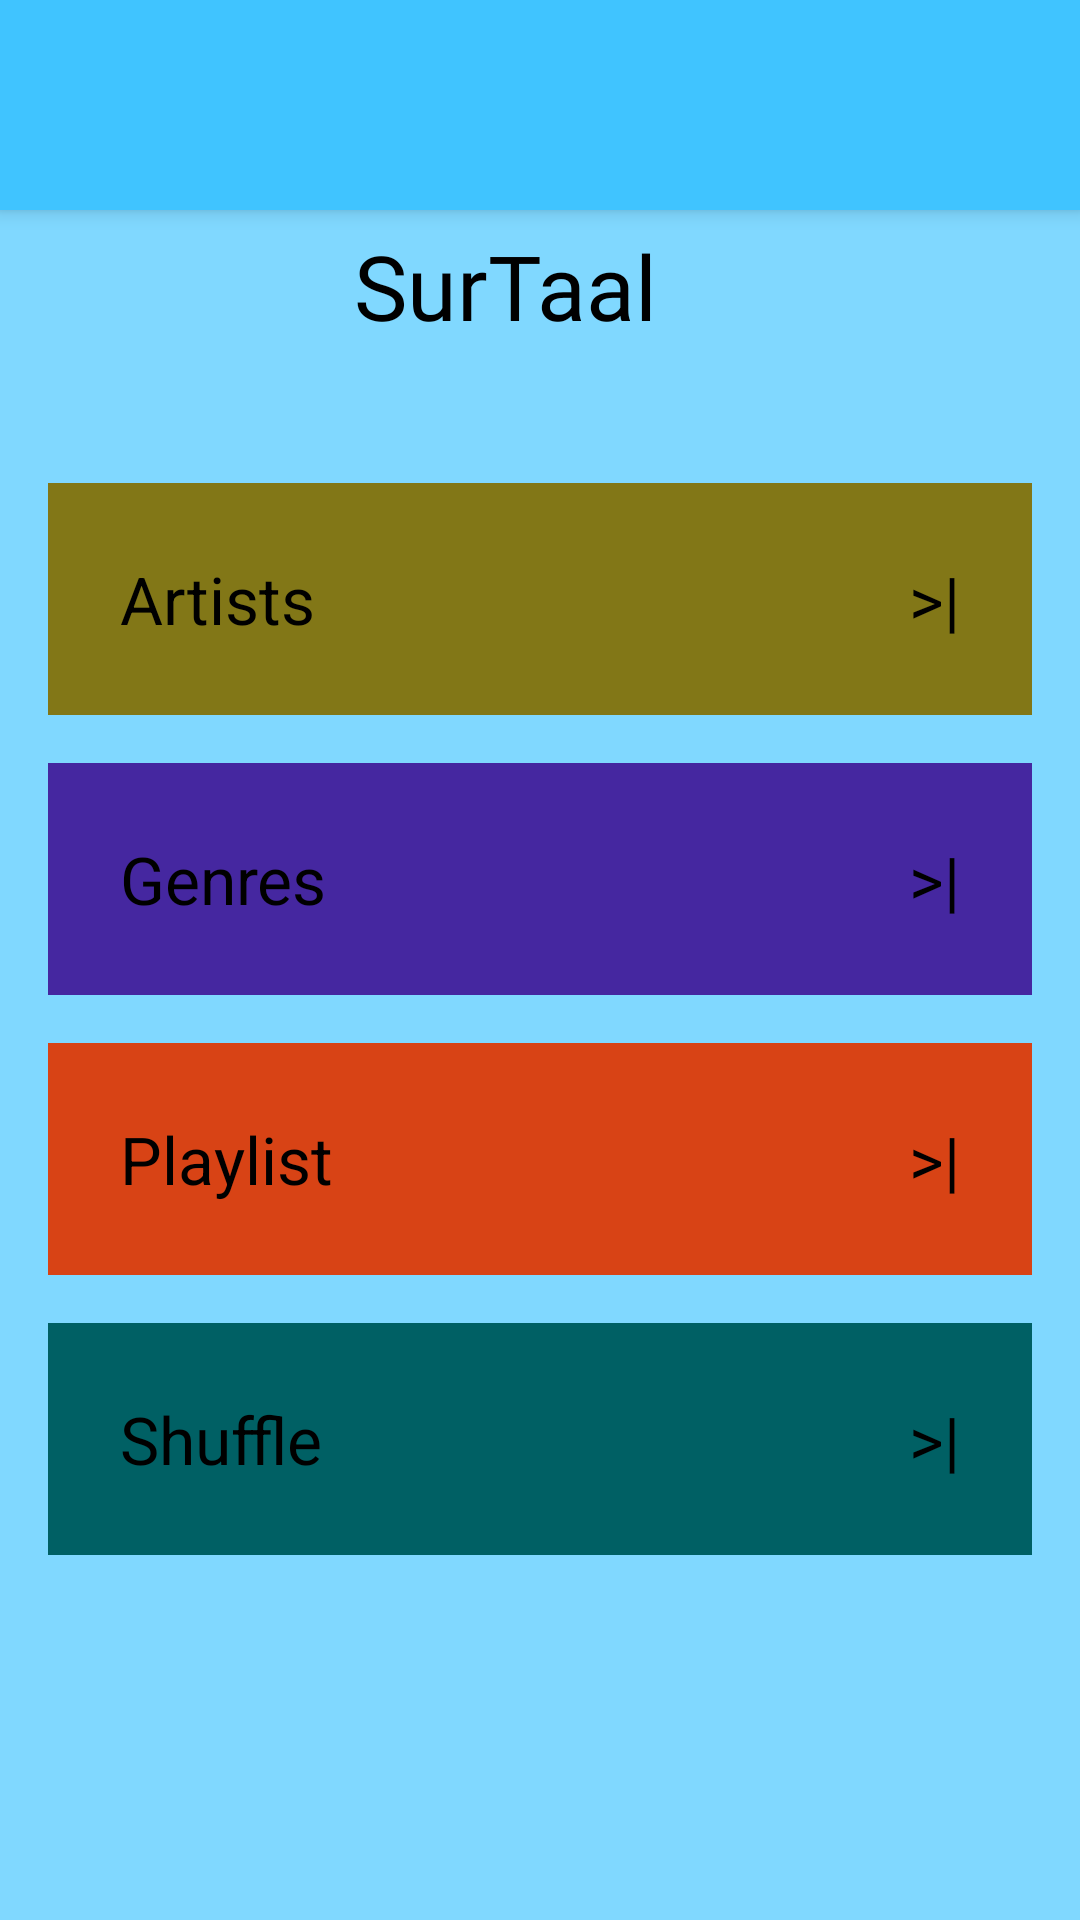

The Android layout XML behind this screen, and the referenced resources:
<!-- AndroidManifest.xml: activity theme AppTheme -->
<!-- res/layout/activity_main.xml -->
<?xml version="1.0" encoding="utf-8"?>
<RelativeLayout xmlns:android="http://schemas.android.com/apk/res/android"
    xmlns:app="http://schemas.android.com/apk/res-auto"
    xmlns:tools="http://schemas.android.com/tools"
    android:layout_width="match_parent"
    android:layout_height="match_parent"
    android:background="@color/appBackgroundColor"
    android:orientation="vertical"
    tools:context="com.example.android.music1app.MainActivity">
    <android.support.v7.widget.Toolbar
        android:id="@+id/my_toolbar"
        style="@style/Toolbar"
        app:popupTheme="@style/AppTheme" />
    <ScrollView
        android:layout_width="match_parent"
        android:layout_height="wrap_content"
        android:layout_below="@id/my_toolbar">
        <LinearLayout
            android:layout_width="match_parent"
            android:layout_height="wrap_content"
            android:orientation="vertical">

            <TextView
                android:id="@+id/app_title"
                style="@style/AppTitle"
                android:layout_width="124dp"
                android:layout_gravity="center" />
            <RelativeLayout
                android:id="@+id/artist"
                style="@style/CategoryStyle"
                android:layout_width="match_parent"
                android:layout_height="wrap_content"
                android:background="@color/artistColor">
                <TextView
                    style="@style/TextView"
                    android:layout_alignParentLeft="true"
                    android:layout_alignParentStart="true"
                    android:text="@string/artist" />
                <TextView
                    style="@style/TextView"
                    android:layout_alignParentEnd="true"
                    android:layout_alignParentRight="true"
                    android:text="@string/arrows" />
            </RelativeLayout>
            <RelativeLayout
                android:id="@+id/genres"
                style="@style/CategoryStyle"
                android:layout_width="match_parent"
                android:layout_height="wrap_content"
                android:background="@color/genresColor">
                <TextView
                    style="@style/TextView"
                    android:layout_alignParentLeft="true"
                    android:layout_alignParentStart="true"
                    android:text="@string/genres" />
                <TextView
                    style="@style/TextView"
                    android:layout_alignParentEnd="true"
                    android:layout_alignParentRight="true"
                    android:text="@string/arrows" />
            </RelativeLayout>
            <RelativeLayout
                android:id="@+id/songs"
                style="@style/CategoryStyle"
                android:layout_width="match_parent"
                android:layout_height="wrap_content"
                android:background="@color/songColor">
                <TextView
                    style="@style/TextView"
                    android:layout_alignParentLeft="true"
                    android:layout_alignParentStart="true"
                    android:text="@string/all_songs" />
                <TextView
                    style="@style/TextView"
                    android:layout_alignParentEnd="true"
                    android:layout_alignParentRight="true"
                    android:text="@string/arrows" />
            </RelativeLayout>
            <RelativeLayout
                android:id="@+id/shuffle"
                style="@style/CategoryStyle"
                android:layout_width="match_parent"
                android:layout_height="wrap_content"
                android:background="@color/shuffleColor">
                <TextView
                    style="@style/TextView"
                    android:layout_alignParentLeft="true"
                    android:layout_alignParentStart="true"
                    android:text="@string/shuffle" />
                <TextView
                    style="@style/TextView"
                    android:layout_alignParentEnd="true"
                    android:layout_alignParentRight="true"
                    android:text="@string/arrows" />
            </RelativeLayout>
        </LinearLayout>
    </ScrollView>
</RelativeLayout>
<!-- resources referenced by this layout -->
<resources>
  <color name="appBackgroundColor">#80d8ff</color>
  <color name="artistColor">#827717</color>
  <color name="genresColor">#4527a0</color>
  <color name="shuffleColor">#006064</color>
  <color name="songColor">#d84315</color>
  <string name="all_songs">Playlist</string>
  <string name="arrows">&gt;|</string>
  <string name="artist">Artists</string>
  <string name="genres">Genres</string>
  <string name="shuffle">Shuffle</string>
  <style name="AppTheme" parent="Theme.AppCompat.Light.NoActionBar">
          
          <item name="colorPrimary">@color/colorPrimary</item>
          <item name="colorPrimaryDark">@color/colorPrimaryDark</item>
          <item name="colorAccent">@color/colorAccent</item>
          <item name="android:textColorSecondary">@color/appTextColor</item>
      </style>
  <style name="AppTitle">
          <item name="android:layout_width">wrap_content</item>
          <item name="android:layout_height">@dimen/toolbar_height</item>
          <item name="android:fontFamily" tools:targetApi="16">@font/font</item>
          <item name="android:text">@string/app_name</item>
          <item name="android:textSize">@dimen/app_font_size</item>
          <item name="android:layout_marginTop">@dimen/bottom_margin</item>
          <item name="android:textColor">@color/appTextColor</item>
      </style>
  <style name="CategoryStyle">
              <item name="android:layout_width">match_parent</item>
              <item name="android:layout_height">@dimen/list_item_height</item>
              <item name="android:layout_marginTop">@dimen/activity_vertical_margin</item>
              <item name="android:layout_marginLeft">@dimen/activity_horizontal_margin</item>
              <item name="android:layout_marginRight">@dimen/activity_horizontal_margin</item>
          </style>
  <style name="TextView">
          <item name="android:layout_width">wrap_content</item>
          <item name="android:layout_height">wrap_content</item>
          <item name="android:gravity">center_vertical</item>
          <item name="android:textColor">@color/categoryTextColor</item>
          <item name="android:textAppearance">?android:textAppearanceLarge</item>
          <item name="android:padding">24dp</item>
      </style>
  <style name="Toolbar">
          <item name="android:layout_width">match_parent</item>
          <item name="android:layout_height">@dimen/toolbar_height</item>
          <item name="android:background">@color/colorPrimary</item>
          <item name="android:textColor">@color/menuTextColor</item>
          <item name="android:elevation" tools:targetApi="21">@dimen/elevation</item>
      </style>
  <color name="colorPrimary">#40c4ff</color>
  <color name="colorPrimaryDark">#000000</color>
  <color name="colorAccent">#FF4081</color>
  <color name="appTextColor">#000000</color>
  <dimen name="toolbar_height">70dp</dimen>
  <string name="app_name">SurTaal</string>
  <dimen name="app_font_size">30sp</dimen>
  <dimen name="bottom_margin">5dp</dimen>
  <dimen name="list_item_height">88dp</dimen>
  <dimen name="activity_vertical_margin">16dp</dimen>
  <dimen name="activity_horizontal_margin">16dp</dimen>
  <color name="categoryTextColor">#000000</color>
  <color name="menuTextColor">#FFFFFF</color>
  <dimen name="elevation">4dp</dimen>
</resources>
